Image classification data set "roi_masks" (Edgar-Del/brain_watermark on GitHub). Class labels (4): glioma, meningioma, no tumor, pituitary tumor.

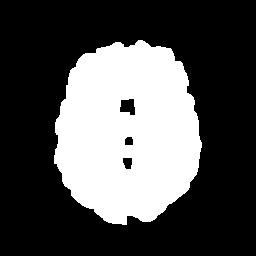
Label: no tumor

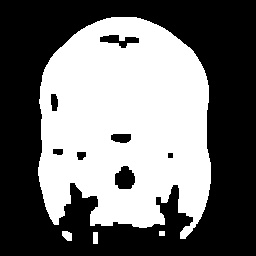
Label: glioma

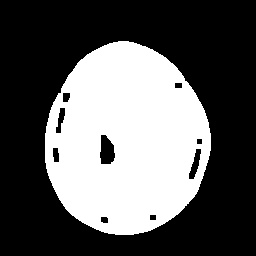
Label: meningioma

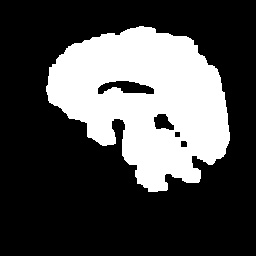
Label: pituitary tumor

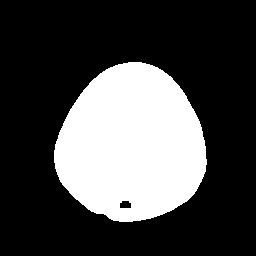
Label: meningioma

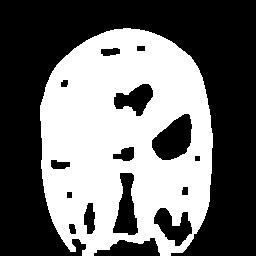
Label: glioma
